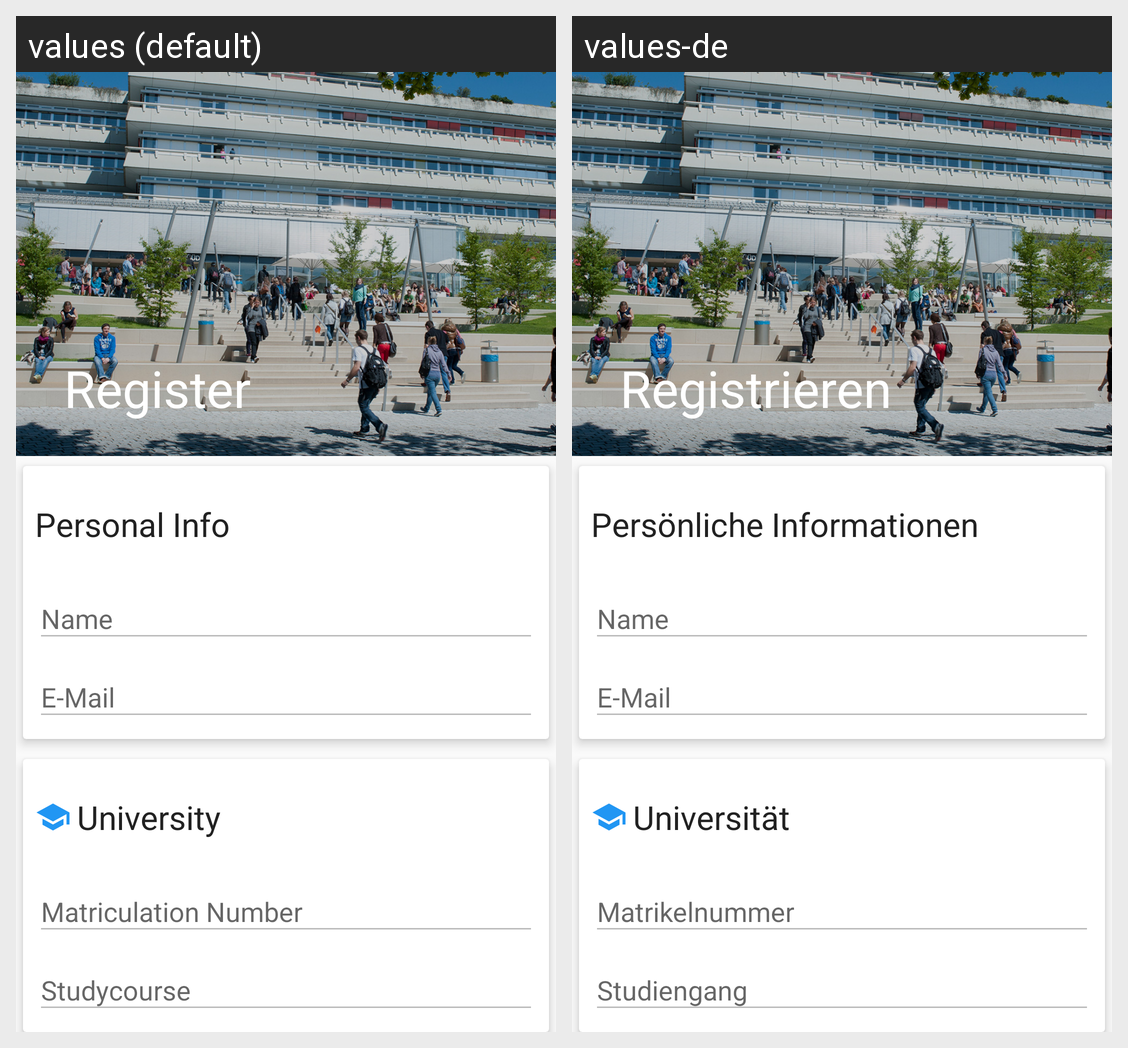

For this localized Android screen grid, give each drawn string resource with its value in every locale shown.
Android screen res/layout/activity_register.xml rendered under 2 locales, left to right: values (default), values-de. Device: Nexus 5 (rendered at 1080×1920; each locale shown at half size, 540×960, under a caption strip naming it); theme AppTheme.
Strings drawn on this screen, with the default value and each locale's value (text and hints the layout hard-codes, and strings that could not be matched under every locale, appear in the picture but are not listed):

cptn_personalinfo
  values: Personal Info
  values-de: Persönliche Informationen

hint_name
  values: Name
  values-de: Name

hint_email
  values: E-Mail
  values-de: E-Mail

cptn_university
  values: University
  values-de: Universität

hint_matriculationnumber
  values: Matriculation Number
  values-de: Matrikelnummer

hint_studycourse
  values: Studycourse
  values-de: Studiengang
